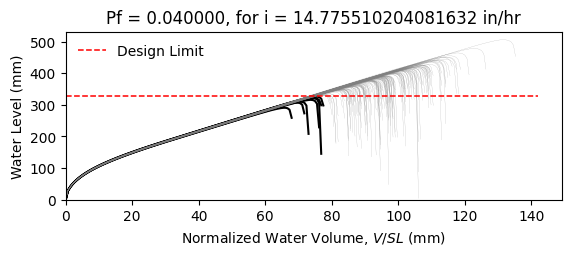

Source data for this figure (header and first rows):
W10X22, L = 360.0 in, slope = 0.020833333333333332 in/in, dead load = 6.944444444444444e-05 kip/in…
zwlim AISC Appendix 2, zwlim DAMP, zwlim Proposed for ASCE 7, zwlim Neglect Ponding, dhnom Denver, dhnom New York, dhnom New Orleans, dh Denver, dh New York, dh New Orleans, dmax
12.02, 10.94, 10.17, 12.59, 1.13, 1.13, 1.13, 3.046, 3.046, 3.046, 16.25, Safe, 
12.02, 10.94, 10.17, 12.59, 1.13, 1.13, 1.13, 3.046, 3.046, 3.046, 14.31, Safe, 
12.02, 10.94, 10.17, 12.59, 1.13, 1.13, 1.13, 3.046, 3.046, 3.046, 13.86, Safe, 
12.02, 10.94, 10.17, 12.59, 1.13, 1.13, 1.13, 3.046, 3.046, 3.046, 16.24, Safe, 
12.02, 10.94, 10.17, 12.59, 1.13, 1.13, 1.13, 3.046, 3.046, 3.046, 13.47, Safe, 
12.02, 10.94, 10.17, 12.59, 1.13, 1.13, 1.13, 3.046, 3.046, 3.046, 19.93, Safe, 
12.02, 10.94, 10.17, 12.59, 1.13, 1.13, 1.13, 3.046, 3.046, 3.046, 15.12, Safe, 
12.02, 10.94, 10.17, 12.59, 1.13, 1.13, 1.13, 3.046, 3.046, 3.046, 13.73, Safe, 
12.02, 10.94, 10.17, 12.59, 1.13, 1.13, 1.13, 3.046, 3.046, 3.046, 15.8, Safe, 
12.02, 10.94, 10.17, 12.59, 1.13, 1.13, 1.13, 3.046, 3.046, 3.046, 14.84, Safe, 
12.02, 10.94, 10.17, 12.59, 1.13, 1.13, 1.13, 3.046, 3.046, 3.046, 13.03, Safe, 
12.02, 10.94, 10.17, 12.59, 1.13, 1.13, 1.13, 3.046, 3.046, 3.046, 12.63, Fail, 
12.02, 10.94, 10.17, 12.59, 1.13, 1.13, 1.13, 3.046, 3.046, 3.046, 16.04, Safe, 
12.02, 10.94, 10.17, 12.59, 1.13, 1.13, 1.13, 3.046, 3.046, 3.046, 14.05, Safe, 
12.02, 10.94, 10.17, 12.59, 1.13, 1.13, 1.13, 3.046, 3.046, 3.046, 16.18, Safe, 
12.02, 10.94, 10.17, 12.59, 1.13, 1.13, 1.13, 3.046, 3.046, 3.046, 14.77, Safe, 
12.02, 10.94, 10.17, 12.59, 1.13, 1.13, 1.13, 3.046, 3.046, 3.046, 15.26, Safe, 
12.02, 10.94, 10.17, 12.59, 1.13, 1.13, 1.13, 3.046, 3.046, 3.046, 16.72, Safe, 
12.02, 10.94, 10.17, 12.59, 1.13, 1.13, 1.13, 3.046, 3.046, 3.046, 13.71, Safe, 
12.02, 10.94, 10.17, 12.59, 1.13, 1.13, 1.13, 3.046, 3.046, 3.046, 14.46, Safe, 
12.02, 10.94, 10.17, 12.59, 1.13, 1.13, 1.13, 3.046, 3.046, 3.046, 13.6, Safe, 
12.02, 10.94, 10.17, 12.59, 1.13, 1.13, 1.13, 3.046, 3.046, 3.046, 16.11, Safe, 
12.02, 10.94, 10.17, 12.59, 1.13, 1.13, 1.13, 3.046, 3.046, 3.046, 16.55, Safe, 
12.02, 10.94, 10.17, 12.59, 1.13, 1.13, 1.13, 3.046, 3.046, 3.046, 14.95, Safe, 
12.02, 10.94, 10.17, 12.59, 1.13, 1.13, 1.13, 3.046, 3.046, 3.046, 14.38, Safe, 
12.02, 10.94, 10.17, 12.59, 1.13, 1.13, 1.13, 3.046, 3.046, 3.046, 12.7, Fail, 
12.02, 10.94, 10.17, 12.59, 1.13, 1.13, 1.13, 3.046, 3.046, 3.046, 15.78, Safe, 
12.02, 10.94, 10.17, 12.59, 1.13, 1.13, 1.13, 3.046, 3.046, 3.046, 15.39, Safe, 
12.02, 10.94, 10.17, 12.59, 1.13, 1.13, 1.13, 3.046, 3.046, 3.046, 13.8, Safe, 
12.02, 10.94, 10.17, 12.59, 1.13, 1.13, 1.13, 3.046, 3.046, 3.046, 17.19, Safe, 
12.02, 10.94, 10.17, 12.59, 1.13, 1.13, 1.13, 3.046, 3.046, 3.046, 15.36, Safe, 
12.02, 10.94, 10.17, 12.59, 1.13, 1.13, 1.13, 3.046, 3.046, 3.046, 15.69, Safe, 
12.02, 10.94, 10.17, 12.59, 1.13, 1.13, 1.13, 3.046, 3.046, 3.046, 14.18, Safe, 
12.02, 10.94, 10.17, 12.59, 1.13, 1.13, 1.13, 3.046, 3.046, 3.046, 16.8, Safe, 
12.02, 10.94, 10.17, 12.59, 1.13, 1.13, 1.13, 3.046, 3.046, 3.046, 15.97, Safe, 
12.02, 10.94, 10.17, 12.59, 1.13, 1.13, 1.13, 3.046, 3.046, 3.046, 13.72, Safe, 
12.02, 10.94, 10.17, 12.59, 1.13, 1.13, 1.13, 3.046, 3.046, 3.046, 15.42, Safe, 
12.02, 10.94, 10.17, 12.59, 1.13, 1.13, 1.13, 3.046, 3.046, 3.046, 15.78, Safe, 
12.02, 10.94, 10.17, 12.59, 1.13, 1.13, 1.13, 3.046, 3.046, 3.046, 16.43, Safe, 
12.02, 10.94, 10.17, 12.59, 1.13, 1.13, 1.13, 3.046, 3.046, 3.046, 13.19, Safe, 
12.02, 10.94, 10.17, 12.59, 1.13, 1.13, 1.13, 3.046, 3.046, 3.046, 16.87, Safe, 
12.02, 10.94, 10.17, 12.59, 1.13, 1.13, 1.13, 3.046, 3.046, 3.046, 14.25, Safe, 
12.02, 10.94, 10.17, 12.59, 1.13, 1.13, 1.13, 3.046, 3.046, 3.046, 14.82, Safe, 
12.02, 10.94, 10.17, 12.59, 1.13, 1.13, 1.13, 3.046, 3.046, 3.046, 14.62, Safe, 
12.02, 10.94, 10.17, 12.59, 1.13, 1.13, 1.13, 3.046, 3.046, 3.046, 16.5, Safe, 
12.02, 10.94, 10.17, 12.59, 1.13, 1.13, 1.13, 3.046, 3.046, 3.046, 13.02, Safe, 
12.02, 10.94, 10.17, 12.59, 1.13, 1.13, 1.13, 3.046, 3.046, 3.046, 15.15, Safe, 
12.02, 10.94, 10.17, 12.59, 1.13, 1.13, 1.13, 3.046, 3.046, 3.046, 14.09, Safe, 
12.02, 10.94, 10.17, 12.59, 1.13, 1.13, 1.13, 3.046, 3.046, 3.046, 15.15, Safe, 
12.02, 10.94, 10.17, 12.59, 1.13, 1.13, 1.13, 3.046, 3.046, 3.046, 13.83, Safe, 
12.02, 10.94, 10.17, 12.59, 1.13, 1.13, 1.13, 3.046, 3.046, 3.046, 16.11, Safe, 
12.02, 10.94, 10.17, 12.59, 1.13, 1.13, 1.13, 3.046, 3.046, 3.046, 12.2, Fail, 
12.02, 10.94, 10.17, 12.59, 1.13, 1.13, 1.13, 3.046, 3.046, 3.046, 15.24, Safe, 
12.02, 10.94, 10.17, 12.59, 1.13, 1.13, 1.13, 3.046, 3.046, 3.046, 14.16, Safe, 
12.02, 10.94, 10.17, 12.59, 1.13, 1.13, 1.13, 3.046, 3.046, 3.046, 17.21, Safe, 
12.02, 10.94, 10.17, 12.59, 1.13, 1.13, 1.13, 3.046, 3.046, 3.046, 13.98, Safe, 
12.02, 10.94, 10.17, 12.59, 1.13, 1.13, 1.13, 3.046, 3.046, 3.046, 14.83, Safe, 
12.02, 10.94, 10.17, 12.59, 1.13, 1.13, 1.13, 3.046, 3.046, 3.046, 14, Safe, 
12.02, 10.94, 10.17, 12.59, 1.13, 1.13, 1.13, 3.046, 3.046, 3.046, 12.84, Fail, 
... 142 more rows
